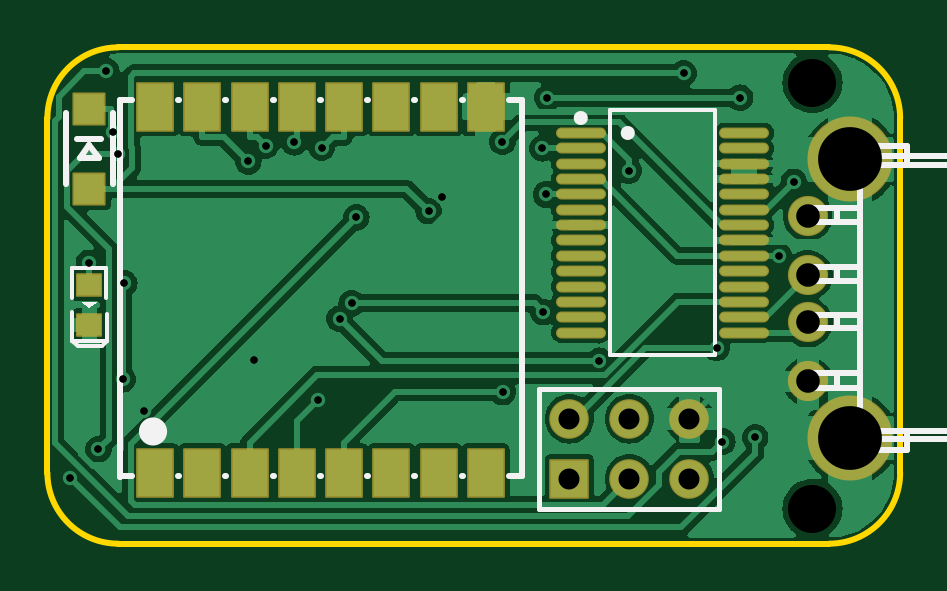
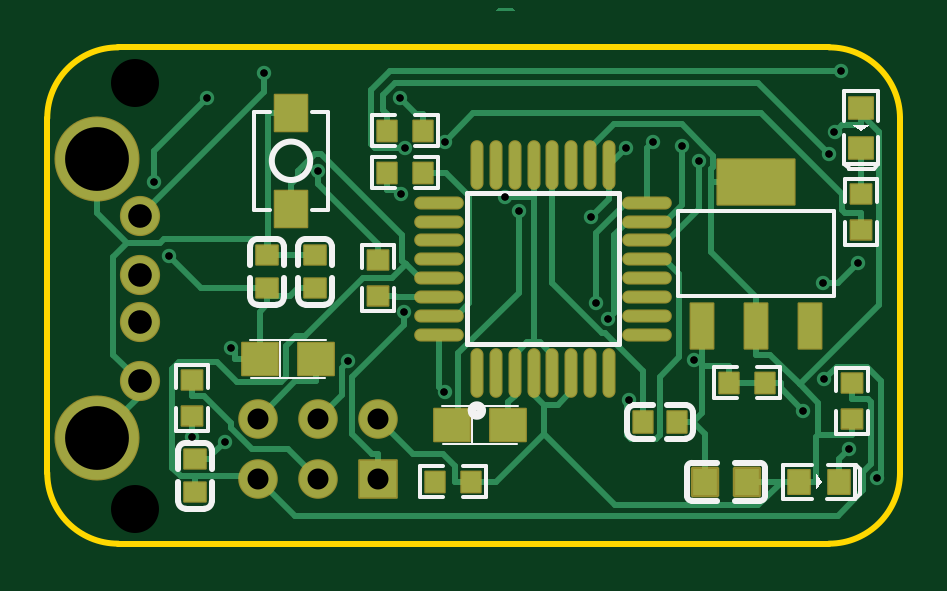
Circuit board: 12 layer files. Board 36.1 x 21.0 mm.
- drill: Drill_NPTH_Through.DRL (298 bytes)
- drill: Drill_PTH_Through.DRL (1124 bytes)
- drill: Drill_PTH_Through_Via.DRL (825 bytes)
- outline: Gerber_BoardOutlineLayer.GKO (851 bytes)
- bottom_copper: Gerber_BottomLayer.GBL (12775 bytes)
- paste: Gerber_BottomPasteMaskLayer.GBP (6639 bytes)
- bottom_silk: Gerber_BottomSilkscreenLayer.GBO (6662 bytes)
- bottom_mask: Gerber_BottomSolderMaskLayer.GBS (4819 bytes)
- top_copper: Gerber_TopLayer.GTL (53565 bytes)
- paste: Gerber_TopPasteMaskLayer.GTP (1772 bytes)
- top_silk: Gerber_TopSilkscreenLayer.GTO (7398 bytes)
- top_mask: Gerber_TopSolderMaskLayer.GTS (2734 bytes)

=== drill: Drill_NPTH_Through.DRL ===
M48
METRIC,LZ,000.000
;FILE_FORMAT=3:3
;TYPE=NON_PLATED
;Layer: NPTH_Through
;EasyEDA v6.5.48, 2025-02-22 14:07:37
;17b28a04ad434079b4a69dc4657e0bf9,f2e2a8b566e441589a5ce94012aa69ba,10
;Gerber Generator version 0.2
;Holesize 1 = 2.032 mm
T01C2.032
%
G05
G90
T01
X-005207Y018669
X-005207Y000635
M30

=== drill: Drill_PTH_Through.DRL ===
M48
METRIC,LZ,000.000
;FILE_FORMAT=3:3
;TYPE=PLATED
;Layer: PTH_Through
;EasyEDA v6.5.48, 2025-02-22 14:07:37
;17b28a04ad434079b4a69dc4657e0bf9,f2e2a8b566e441589a5ce94012aa69ba,10
;Gerber Generator version 0.2
;Holesize 1 = 0.306 mm
T01C0.306
;Holesize 2 = 0.889 mm
T02C0.889
;Holesize 3 = 1.000 mm
T03C1.000
;Holesize 4 = 2.701 mm
T04C2.701
%
G05
G90
T01
X-028867Y006951
X-033499Y004785
X-020887Y013825
X-010653Y019076
X-021451Y013235
X-009019Y003483
X-035097Y019163
X-016637Y015901
X-009265Y007443
X-034819Y016580
X-006627Y011344
X-028348Y016004
X-025225Y008678
X-014229Y006893
X-024515Y012974
X-025977Y015916
X-024711Y009337
X-016598Y008964
X-027134Y016149
X-035833Y011041
X-034340Y010185
X-034395Y006121
X-036628Y001944
X-007633Y003655
X-035430Y003160
X-034603Y015660
X-016424Y018037
X-008266Y018037
X-005991Y014475
X-018328Y016167
X-016483Y013944
X-012974Y014948
X-026135Y005238
X-018309Y005574
X-029092Y015341
T02
X-010414Y004445
X-010414Y001905
X-012954Y004445
X-012954Y001905
X-015494Y004445
X-015494Y001905
T03
X-005403Y013025
X-005400Y010523
X-005403Y008524
X-005400Y006025
T04
X-003602Y015423
X-003602Y003625
M30

=== drill: Drill_PTH_Through_Via.DRL ===
M48
METRIC,LZ,000.000
;FILE_FORMAT=3:3
;TYPE=PLATED
;Layer: PTH_Through_Via
;EasyEDA v6.5.48, 2025-02-22 14:07:37
;17b28a04ad434079b4a69dc4657e0bf9,f2e2a8b566e441589a5ce94012aa69ba,10
;Gerber Generator version 0.2
;Holesize 1 = 0.306 mm
T01C0.306
%
G05
G90
T01
X-028867Y006951
X-033499Y004785
X-020887Y013825
X-010653Y019076
X-021451Y013235
X-009019Y003483
X-035097Y019163
X-016637Y015901
X-009265Y007443
X-034819Y016580
X-006627Y011344
X-028348Y016004
X-025225Y008678
X-014229Y006893
X-024515Y012974
X-025977Y015916
X-024711Y009337
X-016598Y008964
X-027134Y016149
X-035833Y011041
X-034340Y010185
X-034395Y006121
X-036628Y001944
X-007633Y003655
X-035430Y003160
X-034603Y015660
X-016424Y018037
X-008266Y018037
X-005991Y014475
X-018328Y016167
X-016483Y013944
X-012974Y014948
X-026135Y005238
X-018309Y005574
X-029092Y015341
M30

=== outline: Gerber_BoardOutlineLayer.GKO ===
G04 Layer: BoardOutlineLayer*
G04 EasyEDA v6.5.48, 2025-02-22 14:07:37*
G04 17b28a04ad434079b4a69dc4657e0bf9,f2e2a8b566e441589a5ce94012aa69ba,10*
G04 Gerber Generator version 0.2*
G04 Scale: 100 percent, Rotated: No, Reflected: No *
G04 Dimensions in millimeters *
G04 leading zeros omitted , absolute positions ,4 integer and 5 decimal *
%FSLAX45Y45*%
%MOMM*%

%ADD10C,0.2540*%
D10*
X-3759200Y215900D02*
G01*
X-3759200Y1716897D01*
X-449206Y-84099D02*
G01*
X-3459200Y-84099D01*
X-149207Y1716897D02*
G01*
X-149207Y215900D01*
X-3459200Y2016897D02*
G01*
X-449206Y2016897D01*
G75*
G01*
X-449207Y2016897D02*
G02*
X-149207Y1716898I0J-299999D01*
G75*
G01*
X-3459201Y-84099D02*
G02*
X-3759200Y215900I0J299999D01*
G75*
G01*
X-3759200Y1716898D02*
G02*
X-3459201Y2016897I299999J0D01*
G75*
G01*
X-149207Y215900D02*
G02*
X-449207Y-84099I-300000J0D01*

%LPD*%
M02*

=== bottom_copper: Gerber_BottomLayer.GBL (12775 bytes, source omitted) ===
=== paste: Gerber_BottomPasteMaskLayer.GBP (6639 bytes, source omitted) ===
=== bottom_silk: Gerber_BottomSilkscreenLayer.GBO (6662 bytes, source omitted) ===
=== bottom_mask: Gerber_BottomSolderMaskLayer.GBS ===
G04 Layer: BottomSolderMaskLayer*
G04 EasyEDA v6.5.48, 2025-02-22 14:07:37*
G04 17b28a04ad434079b4a69dc4657e0bf9,f2e2a8b566e441589a5ce94012aa69ba,10*
G04 Gerber Generator version 0.2*
G04 Scale: 100 percent, Rotated: No, Reflected: No *
G04 Dimensions in millimeters *
G04 leading zeros omitted , absolute positions ,4 integer and 5 decimal *
%FSLAX45Y45*%
%MOMM*%

%AMMACRO1*4,1,8,-0.4211,-0.5008,-0.4508,-0.471,-0.4508,0.4711,-0.4211,0.5008,0.421,0.5008,0.4508,0.4711,0.4508,-0.471,0.421,-0.5008,-0.4211,-0.5008,0*%
%AMMACRO2*4,1,8,-0.4531,-0.454,-0.4828,-0.4243,-0.4828,0.4243,-0.4531,0.454,0.453,0.454,0.4828,0.4243,0.4828,-0.4243,0.453,-0.454,-0.4531,-0.454,0*%
%AMMACRO3*4,1,8,-0.4243,-0.4828,-0.454,-0.453,-0.454,0.4531,-0.4243,0.4828,0.4243,0.4828,0.454,0.4531,0.454,-0.453,0.4243,-0.4828,-0.4243,-0.4828,0*%
%AMMACRO4*4,1,8,-0.5211,-0.5008,-0.5508,-0.471,-0.5508,0.471,-0.5211,0.5008,0.521,0.5008,0.5508,0.471,0.5508,-0.471,0.521,-0.5008,-0.5211,-0.5008,0*%
%AMMACRO5*4,1,8,-0.7011,-0.8158,-0.7308,-0.786,-0.7308,0.7861,-0.7011,0.8158,0.701,0.8158,0.7308,0.7861,0.7308,-0.786,0.701,-0.8158,-0.7011,-0.8158,0*%
%AMMACRO6*4,1,8,-1.646,-1.0008,-1.6758,-0.971,-1.6758,0.9711,-1.646,1.0008,1.646,1.0008,1.6758,0.9711,1.6758,-0.971,1.646,-1.0008,-1.646,-1.0008,0*%
%AMMACRO7*4,1,8,-0.4961,-1.0008,-0.5258,-0.971,-0.5258,0.9711,-0.4961,1.0008,0.496,1.0008,0.5258,0.9711,0.5258,-0.971,0.496,-1.0008,-0.4961,-1.0008,0*%
%AMMACRO8*4,1,8,-0.471,-0.5508,-0.5008,-0.521,-0.5008,0.5211,-0.471,0.5508,0.471,0.5508,0.5008,0.5211,0.5008,-0.521,0.471,-0.5508,-0.471,-0.5508,0*%
%AMMACRO9*4,1,8,-0.7711,-0.7303,-0.8008,-0.7005,-0.8008,0.7005,-0.7711,0.7303,0.771,0.7303,0.8008,0.7005,0.8008,-0.7005,0.771,-0.7303,-0.7711,-0.7303,0*%
%AMMACRO10*4,1,8,-0.5421,-0.6516,-0.6016,-0.5921,-0.6016,0.5921,-0.5421,0.6516,0.5421,0.6516,0.6016,0.5921,0.6016,-0.5921,0.5421,-0.6516,-0.5421,-0.6516,0*%
%AMMACRO11*4,1,8,-0.4711,-0.4508,-0.5008,-0.421,-0.5008,0.4211,-0.4711,0.4508,0.471,0.4508,0.5008,0.4211,0.5008,-0.421,0.471,-0.4508,-0.4711,-0.4508,0*%
%AMMACRO12*4,1,8,-0.8085,-0.8382,-0.8382,-0.8084,-0.8382,0.8085,-0.8085,0.8382,0.8084,0.8382,0.8382,0.8085,0.8382,-0.8084,0.8084,-0.8382,-0.8085,-0.8382,0*%
%ADD10MACRO1*%
%ADD11MACRO2*%
%ADD12MACRO3*%
%ADD13MACRO4*%
%ADD14MACRO5*%
%ADD15O,0.5516118X2.101596*%
%ADD16O,2.101596X0.5516118*%
%ADD17MACRO6*%
%ADD18MACRO7*%
%ADD19MACRO8*%
%ADD20MACRO9*%
%ADD21MACRO10*%
%ADD22MACRO11*%
%ADD23C,1.6764*%
%ADD24MACRO12*%
%ADD25C,1.7016*%
%ADD26C,3.6015*%

%LPD*%
D10*
G01*
X-2813199Y431800D03*
G01*
X-2673200Y431800D03*
D11*
G01*
X-3556000Y445375D03*
G01*
X-3556000Y596024D03*
D12*
G01*
X-1739024Y1663700D03*
G01*
X-1588375Y1663700D03*
D11*
G01*
X-3594100Y1245475D03*
G01*
X-3594100Y1396124D03*
G01*
X-1549400Y966075D03*
G01*
X-1549400Y1116724D03*
D12*
G01*
X-3186824Y596900D03*
G01*
X-3036175Y596900D03*
D11*
G01*
X-762000Y458075D03*
G01*
X-762000Y608724D03*
D13*
G01*
X-3594100Y1591409D03*
G01*
X-3594100Y1761408D03*
D14*
G01*
X-1181100Y1740199D03*
G01*
X-1181100Y1333200D03*
D15*
G01*
X-1967890Y639495D03*
G01*
X-2047900Y639495D03*
G01*
X-2127910Y639495D03*
G01*
X-2207895Y639495D03*
G01*
X-2287904Y639495D03*
G01*
X-2367889Y639495D03*
G01*
X-2447899Y639495D03*
G01*
X-2527909Y639495D03*
G01*
X-2527909Y1519504D03*
G01*
X-2447899Y1519504D03*
G01*
X-2367889Y1519504D03*
G01*
X-2287904Y1519504D03*
G01*
X-2207895Y1519504D03*
G01*
X-2127910Y1519504D03*
G01*
X-2047900Y1519504D03*
G01*
X-1967890Y1519504D03*
D16*
G01*
X-1807895Y799490D03*
G01*
X-1807895Y879500D03*
G01*
X-1807895Y959510D03*
G01*
X-1807895Y1039495D03*
G01*
X-1807895Y1119504D03*
G01*
X-1807895Y1199489D03*
G01*
X-1807895Y1279499D03*
G01*
X-1807895Y1359509D03*
G01*
X-2687904Y1359509D03*
G01*
X-2687904Y1279499D03*
G01*
X-2687904Y1199489D03*
G01*
X-2687904Y1119504D03*
G01*
X-2687904Y1039495D03*
G01*
X-2687904Y959510D03*
G01*
X-2687904Y879500D03*
G01*
X-2687904Y799490D03*
D17*
G01*
X-3149600Y1447999D03*
D18*
G01*
X-2919600Y837999D03*
G01*
X-3149600Y837999D03*
G01*
X-3379599Y837999D03*
D12*
G01*
X-1942224Y177800D03*
G01*
X-1791575Y177800D03*
D19*
G01*
X-3501290Y177800D03*
G01*
X-3331291Y177800D03*
D20*
G01*
X-1048400Y698500D03*
G01*
X-1288398Y698500D03*
G01*
X-1861200Y419100D03*
G01*
X-2101198Y419100D03*
D21*
G01*
X-2932602Y177800D03*
G01*
X-3112612Y177800D03*
D22*
G01*
X-774700Y133200D03*
G01*
X-774700Y273199D03*
D12*
G01*
X-1739024Y1485900D03*
G01*
X-1588375Y1485900D03*
D22*
G01*
X-1079500Y996800D03*
G01*
X-1079500Y1136799D03*
G01*
X-1282700Y996800D03*
G01*
X-1282700Y1136799D03*
D23*
G01*
X-1041400Y444500D03*
G01*
X-1041400Y190500D03*
G01*
X-1295400Y444500D03*
G01*
X-1295400Y190500D03*
G01*
X-1549400Y444500D03*
D24*
G01*
X-1549400Y190500D03*
D25*
G01*
X-540258Y1302512D03*
G01*
X-540004Y1052321D03*
G01*
X-540258Y852423D03*
G01*
X-540004Y602487D03*
D26*
G01*
X-360172Y1542287D03*
G01*
X-360172Y362457D03*
M02*

=== top_copper: Gerber_TopLayer.GTL (53565 bytes, source omitted) ===
=== paste: Gerber_TopPasteMaskLayer.GTP ===
G04 Layer: TopPasteMaskLayer*
G04 EasyEDA v6.5.48, 2025-02-22 14:07:37*
G04 17b28a04ad434079b4a69dc4657e0bf9,f2e2a8b566e441589a5ce94012aa69ba,10*
G04 Gerber Generator version 0.2*
G04 Scale: 100 percent, Rotated: No, Reflected: No *
G04 Dimensions in millimeters *
G04 leading zeros omitted , absolute positions ,4 integer and 5 decimal *
%FSLAX45Y45*%
%MOMM*%

%ADD10R,1.3000X1.3000*%
%ADD11R,1.0000X0.8999*%
%ADD12O,2.01549X0.36400740000000004*%
%ADD13R,1.5000X2.0000*%

%LPD*%
D10*
G01*
X-3581400Y1417497D03*
G01*
X-3581400Y1757502D03*
D11*
G01*
X-3581400Y842103D03*
G01*
X-3581400Y1012106D03*
D12*
G01*
X-1501216Y1654403D03*
G01*
X-1501216Y1589404D03*
G01*
X-1501216Y1524406D03*
G01*
X-1501216Y1459407D03*
G01*
X-1501216Y1394409D03*
G01*
X-1501216Y1329410D03*
G01*
X-1501216Y1264386D03*
G01*
X-1501216Y1199387D03*
G01*
X-1501216Y1134389D03*
G01*
X-1501216Y1069390D03*
G01*
X-1501216Y1004392D03*
G01*
X-1501216Y939393D03*
G01*
X-1501216Y874395D03*
G01*
X-1501216Y809396D03*
G01*
X-810183Y1654403D03*
G01*
X-810183Y1589404D03*
G01*
X-810183Y1524406D03*
G01*
X-810183Y1459407D03*
G01*
X-810183Y1394409D03*
G01*
X-810183Y1329410D03*
G01*
X-810183Y1264386D03*
G01*
X-810183Y1199387D03*
G01*
X-810183Y1134389D03*
G01*
X-810183Y1069390D03*
G01*
X-810183Y1004392D03*
G01*
X-810183Y939393D03*
G01*
X-810183Y874395D03*
G01*
X-810183Y809396D03*
D13*
G01*
X-3303488Y215592D03*
G01*
X-3103488Y215592D03*
G01*
X-2903489Y215592D03*
G01*
X-2703489Y215592D03*
G01*
X-2503490Y215592D03*
G01*
X-2303490Y215592D03*
G01*
X-2103490Y215592D03*
G01*
X-1903491Y215592D03*
G01*
X-1903491Y1765602D03*
G01*
X-2103490Y1765602D03*
G01*
X-2303490Y1765602D03*
G01*
X-2503490Y1765602D03*
G01*
X-2703489Y1765602D03*
G01*
X-2903489Y1765602D03*
G01*
X-3103488Y1765602D03*
G01*
X-3303488Y1765602D03*
M02*

=== top_silk: Gerber_TopSilkscreenLayer.GTO (7398 bytes, source omitted) ===
=== top_mask: Gerber_TopSolderMaskLayer.GTS ===
G04 Layer: TopSolderMaskLayer*
G04 EasyEDA v6.5.48, 2025-02-22 14:07:37*
G04 17b28a04ad434079b4a69dc4657e0bf9,f2e2a8b566e441589a5ce94012aa69ba,10*
G04 Gerber Generator version 0.2*
G04 Scale: 100 percent, Rotated: No, Reflected: No *
G04 Dimensions in millimeters *
G04 leading zeros omitted , absolute positions ,4 integer and 5 decimal *
%FSLAX45Y45*%
%MOMM*%

%AMMACRO1*4,1,8,-0.6711,-0.7008,-0.7008,-0.671,-0.7008,0.6711,-0.6711,0.7008,0.671,0.7008,0.7008,0.6711,0.7008,-0.671,0.671,-0.7008,-0.6711,-0.7008,0*%
%AMMACRO2*4,1,8,-0.8085,-0.8382,-0.8382,-0.8084,-0.8382,0.8085,-0.8085,0.8382,0.8084,0.8382,0.8382,0.8085,0.8382,-0.8084,0.8084,-0.8382,-0.8085,-0.8382,0*%
%AMMACRO3*4,1,8,-0.5211,-0.5008,-0.5508,-0.471,-0.5508,0.471,-0.5211,0.5008,0.521,0.5008,0.5508,0.471,0.5508,-0.471,0.521,-0.5008,-0.5211,-0.5008,0*%
%AMMACRO4*4,1,8,-0.7707,-1.05,-0.8,-1.0207,-0.8,1.0207,-0.7707,1.05,0.7707,1.05,0.8,1.0207,0.8,-1.0207,0.7707,-1.05,-0.7707,-1.05,0*%
%ADD10MACRO1*%
%ADD11C,1.6764*%
%ADD12MACRO2*%
%ADD13MACRO3*%
%ADD14O,2.1170899999999997X0.4656074*%
%ADD15MACRO4*%
%ADD16C,1.7016*%
%ADD17C,3.6015*%

%LPD*%
D10*
G01*
X-3581400Y1417500D03*
G01*
X-3581400Y1757499D03*
D11*
G01*
X-1041400Y444500D03*
G01*
X-1041400Y190500D03*
G01*
X-1295400Y444500D03*
G01*
X-1295400Y190500D03*
G01*
X-1549400Y444500D03*
D12*
G01*
X-1549400Y190500D03*
D13*
G01*
X-3581400Y842109D03*
G01*
X-3581400Y1012108D03*
D14*
G01*
X-1501216Y1654403D03*
G01*
X-1501216Y1589404D03*
G01*
X-1501216Y1524406D03*
G01*
X-1501216Y1459407D03*
G01*
X-1501216Y1394409D03*
G01*
X-1501216Y1329410D03*
G01*
X-1501216Y1264386D03*
G01*
X-1501216Y1199387D03*
G01*
X-1501216Y1134389D03*
G01*
X-1501216Y1069390D03*
G01*
X-1501216Y1004392D03*
G01*
X-1501216Y939393D03*
G01*
X-1501216Y874395D03*
G01*
X-1501216Y809396D03*
G01*
X-810183Y1654403D03*
G01*
X-810183Y1589404D03*
G01*
X-810183Y1524406D03*
G01*
X-810183Y1459407D03*
G01*
X-810183Y1394409D03*
G01*
X-810183Y1329410D03*
G01*
X-810183Y1264386D03*
G01*
X-810183Y1199387D03*
G01*
X-810183Y1134389D03*
G01*
X-810183Y1069390D03*
G01*
X-810183Y1004392D03*
G01*
X-810183Y939393D03*
G01*
X-810183Y874395D03*
G01*
X-810183Y809396D03*
D15*
G01*
X-3303498Y215597D03*
G01*
X-3103498Y215602D03*
G01*
X-2903499Y215602D03*
G01*
X-2703499Y215602D03*
G01*
X-2503497Y215602D03*
G01*
X-2303498Y215602D03*
G01*
X-2103498Y215602D03*
G01*
X-1903498Y215602D03*
G01*
X-1903501Y1765599D03*
G01*
X-2103501Y1765599D03*
G01*
X-2303500Y1765599D03*
G01*
X-2503500Y1765599D03*
G01*
X-2703502Y1765599D03*
G01*
X-2903501Y1765599D03*
G01*
X-3103501Y1765599D03*
G01*
X-3303501Y1765599D03*
D16*
G01*
X-540258Y1302512D03*
G01*
X-540004Y1052321D03*
G01*
X-540258Y852423D03*
G01*
X-540004Y602487D03*
D17*
G01*
X-360172Y1542287D03*
G01*
X-360172Y362457D03*
M02*

